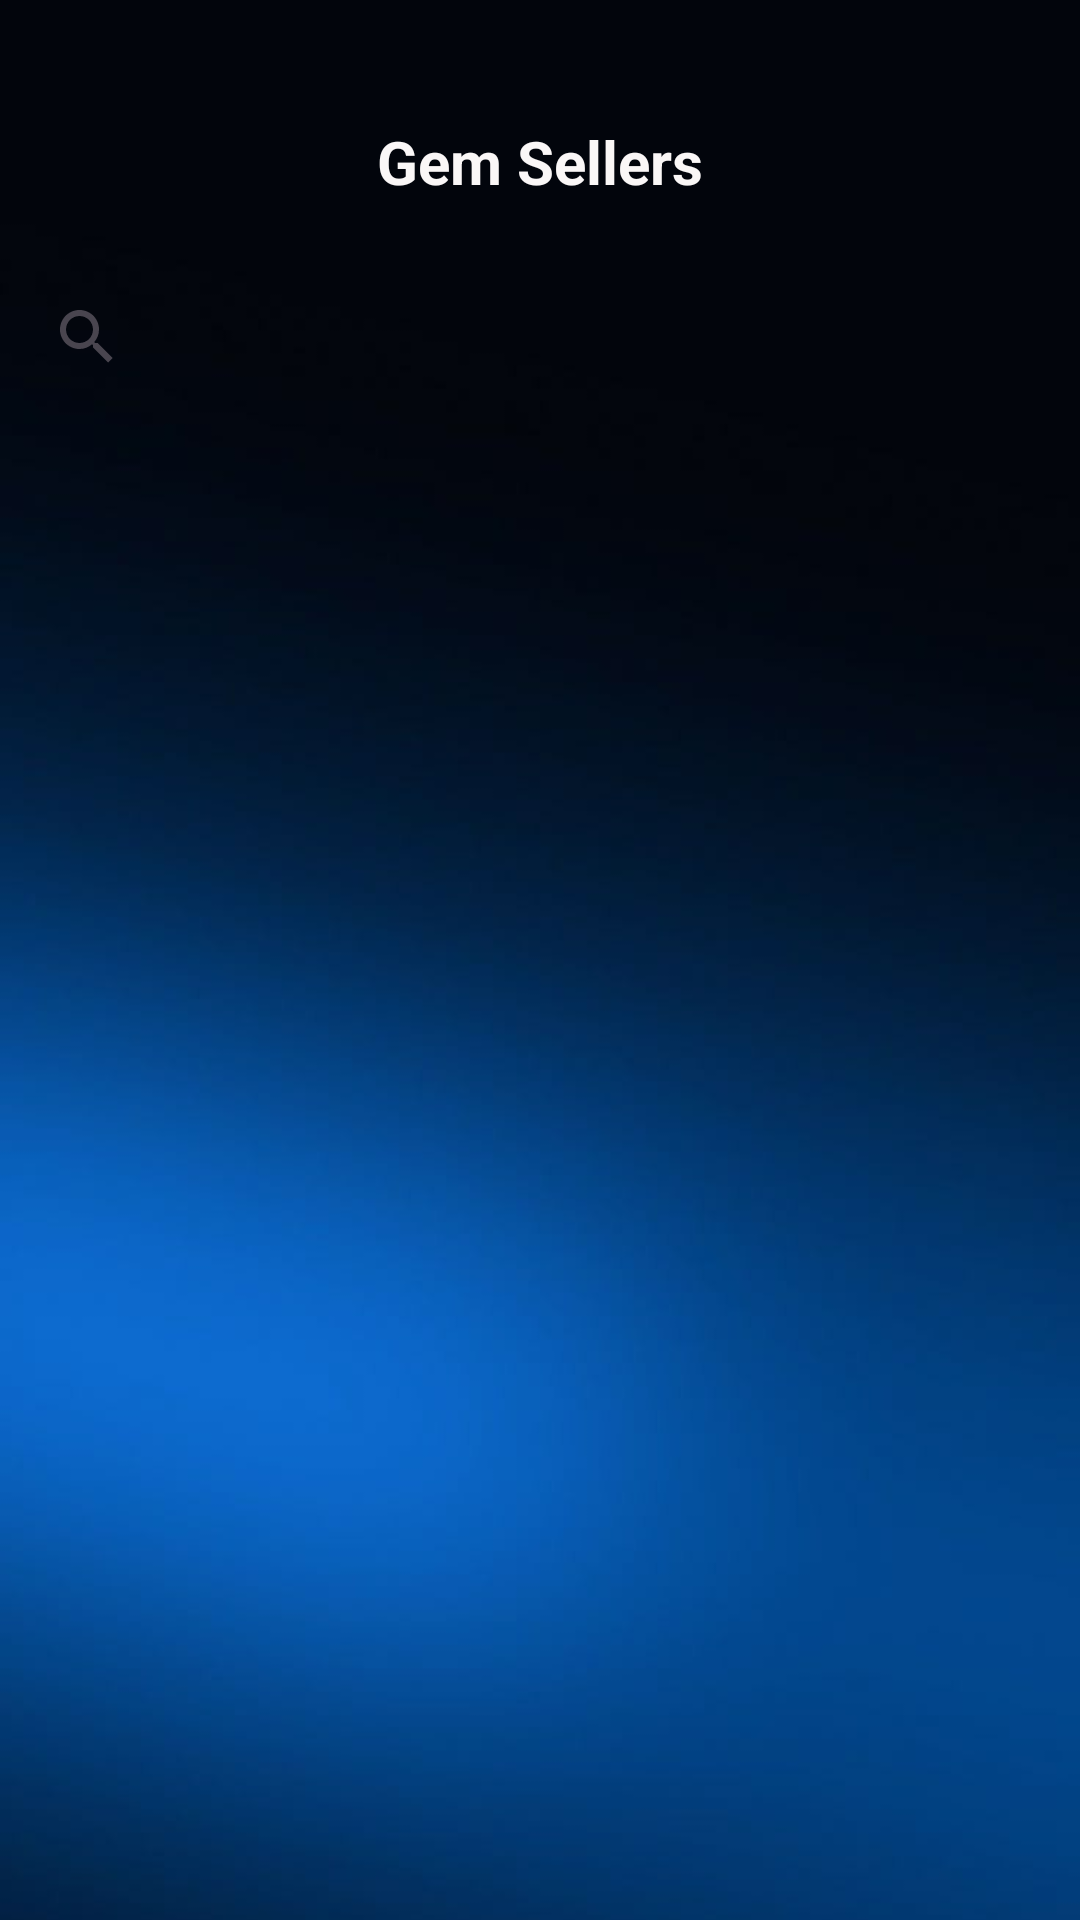

Produce the Android XML layout that renders to this screen, including the resource entries it uses.
<!-- AndroidManifest.xml: application theme Theme.GemLink -->
<!-- res/layout/activity_sellers.xml -->
<?xml version="1.0" encoding="utf-8"?>
<androidx.constraintlayout.widget.ConstraintLayout xmlns:android="http://schemas.android.com/apk/res/android"
    xmlns:app="http://schemas.android.com/apk/res-auto"
    xmlns:tools="http://schemas.android.com/tools"
    android:id="@+id/main"
    android:layout_width="match_parent"
    android:layout_height="match_parent"
    tools:context=".Sellers">

    
    <ImageView
        android:id="@+id/imageView109"
        android:layout_width="0dp"
        android:layout_height="0dp"
        android:scaleType="centerCrop"
        app:layout_constraintBottom_toBottomOf="parent"
        app:layout_constraintEnd_toEndOf="parent"
        app:layout_constraintStart_toStartOf="parent"
        app:layout_constraintTop_toTopOf="parent"
        app:srcCompat="@drawable/bd" />

    
    <ImageView
        android:id="@+id/iv_back_sellers"
        android:layout_width="25dp"
        android:layout_height="25dp"
        app:layout_constraintBottom_toBottomOf="parent"
        app:layout_constraintEnd_toEndOf="parent"
        app:layout_constraintHorizontal_bias="0.093"
        app:layout_constraintStart_toStartOf="parent"
        app:layout_constraintTop_toTopOf="parent"
        app:layout_constraintVertical_bias="0.069"
        app:srcCompat="@drawable/fff" />

    
    <TextView
        android:id="@+id/textView120"
        android:layout_width="wrap_content"
        android:layout_height="wrap_content"
        android:text="Gem Sellers"
        android:textColor="#FAF7F7"
        android:textSize="20sp"
        android:textStyle="bold"
        app:layout_constraintBottom_toBottomOf="parent"
        app:layout_constraintEnd_toEndOf="parent"
        app:layout_constraintStart_toStartOf="parent"
        app:layout_constraintTop_toTopOf="parent"
        app:layout_constraintVertical_bias="0.066" />

    
    <SearchView
        android:id="@+id/searchView_sellers"
        android:layout_width="350dp"
        android:layout_height="50dp"
        app:layout_constraintBottom_toBottomOf="parent"
        app:layout_constraintEnd_toEndOf="parent"
        app:layout_constraintHorizontal_bias="0.491"
        app:layout_constraintStart_toStartOf="parent"
        app:layout_constraintTop_toTopOf="parent"
        app:layout_constraintVertical_bias="0.148" />

    
    <androidx.recyclerview.widget.RecyclerView
        android:id="@+id/recyclerView_sellers"
        android:layout_width="0dp"
        android:layout_height="0dp"
        android:padding="8dp"
        android:clipToPadding="false"
        app:layout_constraintBottom_toBottomOf="parent"
        app:layout_constraintEnd_toEndOf="parent"
        app:layout_constraintStart_toStartOf="parent"
        app:layout_constraintTop_toBottomOf="@+id/searchView_sellers" />

</androidx.constraintlayout.widget.ConstraintLayout>
<!-- resources referenced by this layout -->
<resources>
  <!-- drawable bd: jpg bitmap (drawable, 17751 bytes) -->
  <style name="Theme.GemLink" parent="Theme.Material3.DayNight.NoActionBar">
          
          <item name="colorPrimary">@color/purple_500</item>
          <item name="colorPrimaryVariant">@color/purple_700</item>
          <item name="colorOnPrimary">@color/white</item>
          
          <item name="colorSecondary">@color/teal_200</item>
          <item name="colorSecondaryVariant">@color/teal_700</item>
          <item name="colorOnSecondary">@color/black</item>
          
          <item name="android:statusBarColor">?attr/colorPrimaryVariant</item>
          
      </style>
  <color name="purple_500">#FF6200EE</color>
  <color name="purple_700">#FF3700B3</color>
  <color name="white">#FFFFFFFF</color>
  <color name="teal_200">#FF03DAC5</color>
  <color name="teal_700">#FF018786</color>
  <color name="black">#FF000000</color>
</resources>
